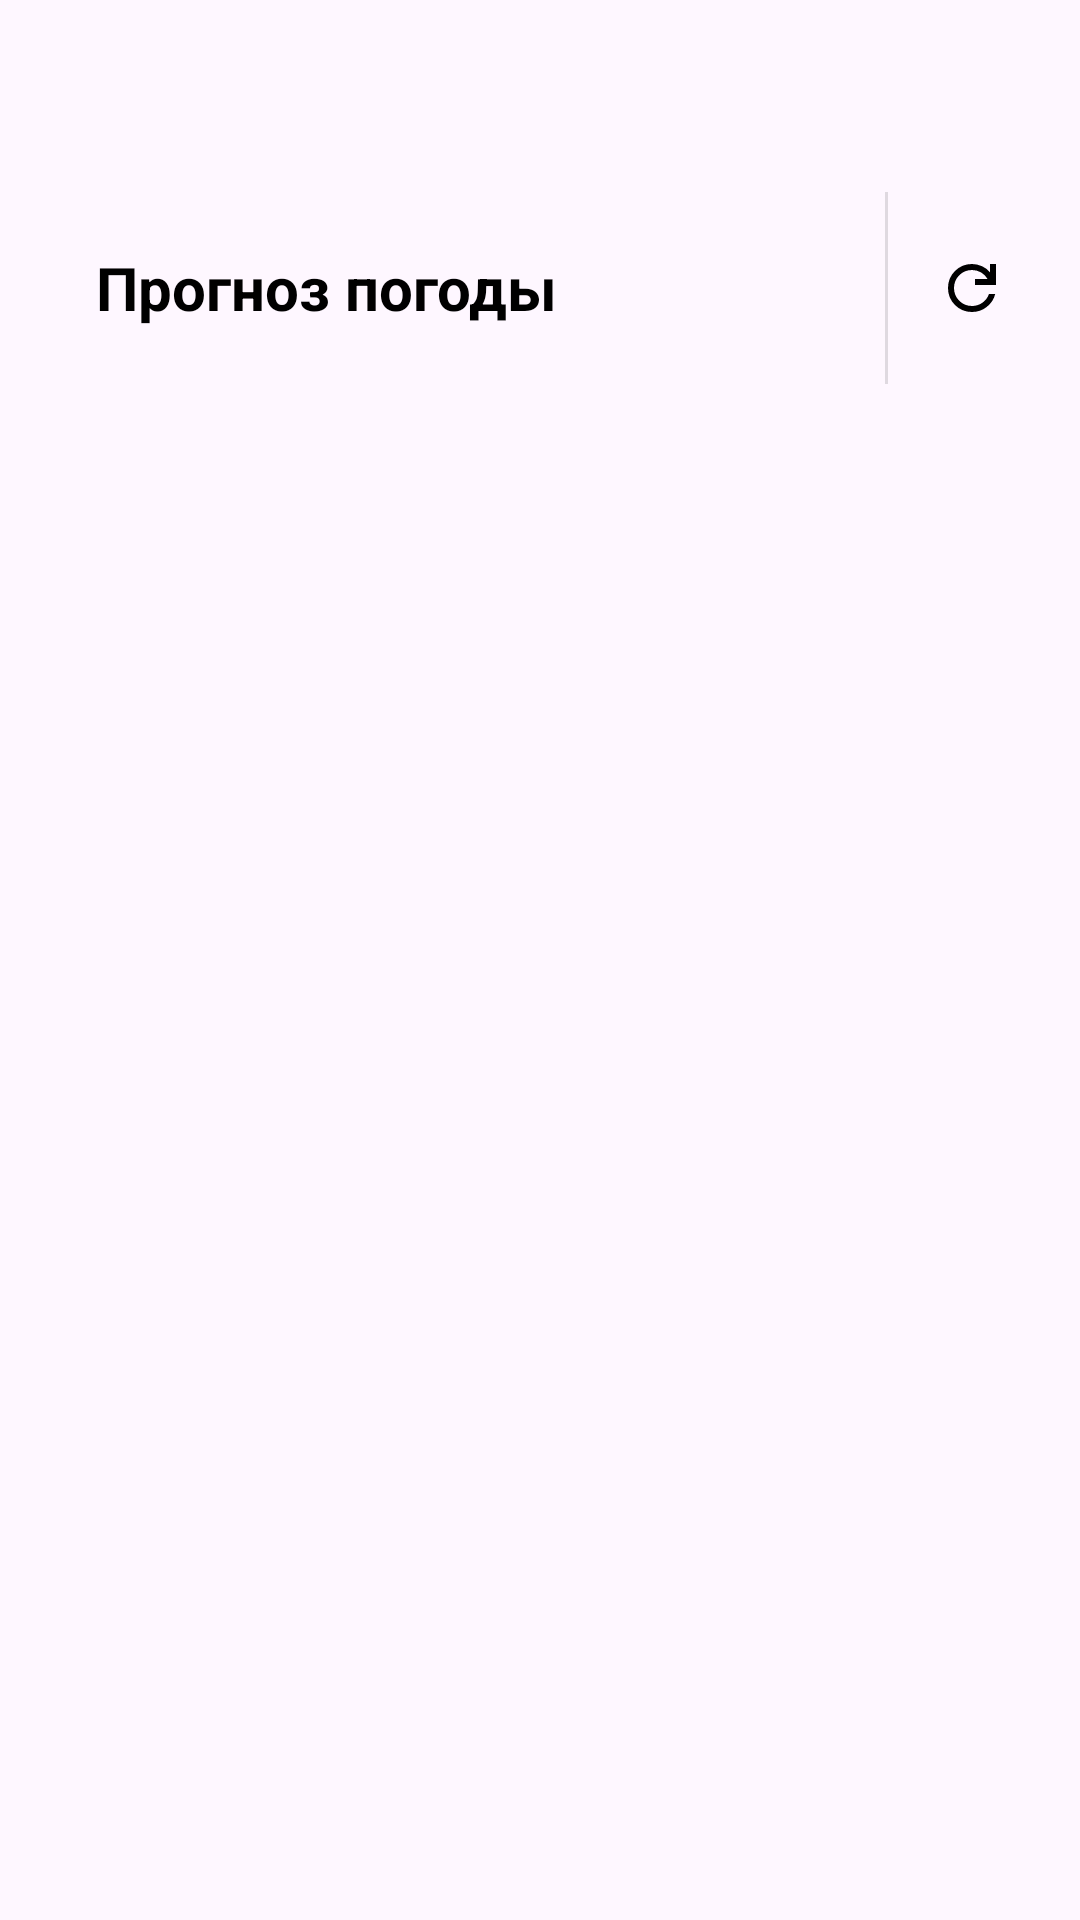

Layout XML and referenced resources for this Android screen:
<!-- AndroidManifest.xml: application theme Theme.Weather -->
<!-- res/layout/fragment_main.xml -->
<FrameLayout xmlns:android="http://schemas.android.com/apk/res/android"
    xmlns:app="http://schemas.android.com/apk/res-auto"
    android:layout_width="match_parent"
    android:layout_height="match_parent">

    <LinearLayout
        android:layout_width="match_parent"
        android:layout_height="match_parent"
        android:fitsSystemWindows="true"
        android:orientation="vertical"
        android:paddingTop="?attr/actionBarSize">

        <androidx.appcompat.widget.Toolbar
            android:id="@+id/topAppBar"
            android:layout_width="match_parent"
            android:layout_height="?attr/actionBarSize"
            android:elevation="4dp"
            android:theme="@style/ThemeOverlay.Material3.ActionBar">

            <TextView
                android:layout_width="wrap_content"
                android:layout_height="match_parent"
                android:gravity="center_vertical"
                android:paddingStart="16dp"
                android:text="@string/main_screen_title"
                android:textColor="@color/black"
                android:textSize="20sp"
                android:textStyle="bold" />

            <LinearLayout
                android:layout_width="wrap_content"
                android:layout_height="match_parent"
                android:layout_gravity="end"
                android:gravity="center_vertical|end"
                android:orientation="horizontal"
                android:paddingEnd="8dp"
                android:divider="?android:attr/dividerHorizontal"
                android:showDividers="middle">

                <ImageView
                    android:id="@+id/ivGoToCities"
                    android:layout_width="wrap_content"
                    android:layout_height="match_parent"
                    android:clickable="true"
                    android:focusable="true"
                    android:foreground="?attr/selectableItemBackgroundBorderless"
                    android:padding="16dp"
                    android:contentDescription="@string/go_to_cities"
                    android:src="@drawable/outline_add_24"
                    app:tint="@color/black" />

                <ImageView
                    android:id="@+id/ivRefresh"
                    android:layout_width="wrap_content"
                    android:layout_height="match_parent"
                    android:clickable="true"
                    android:focusable="true"
                    android:foreground="?attr/selectableItemBackgroundBorderless"
                    android:padding="16dp"
                    android:contentDescription="refresh"
                    android:src="@drawable/ic_refresh"
                    app:tint="@color/black" />
            </LinearLayout>

        </androidx.appcompat.widget.Toolbar>

        <androidx.recyclerview.widget.RecyclerView
            android:id="@+id/rvVisibleCities"
            android:layout_width="match_parent"
            android:layout_height="0dp"
            android:layout_weight="1"
            android:clipToPadding="false"
            android:padding="8dp"
            android:scrollbars="vertical" />
    </LinearLayout>

    <include
        android:id="@+id/snackbarLayout"
        layout="@layout/custom_snackbar"
        android:layout_width="match_parent"
        android:layout_height="wrap_content"
        android:layout_gravity="top"
        android:layout_marginTop="40dp"
        android:visibility="gone" />
</FrameLayout>
<!-- res/layout/custom_snackbar.xml (included above) -->
<LinearLayout
    xmlns:android="http://schemas.android.com/apk/res/android"
    android:id="@+id/snackbarContainer"
    android:layout_width="match_parent"
    android:layout_height="wrap_content"
    android:orientation="vertical"
    android:padding="16dp"
    android:layout_marginStart="16dp"
    android:layout_marginEnd="16dp"
    android:background="@drawable/bg_snackbar"
    android:gravity="center_vertical"
    android:visibility="gone">

    <TextView
        android:id="@+id/tvNoConnection"
        android:layout_width="match_parent"
        android:layout_height="wrap_content"
        android:text="@string/snackbar_no_connection"
        android:textColor="@android:color/white"
        android:textSize="14sp"
        android:padding="16dp"/>

    <TextView
        android:id="@+id/tvServerError"
        android:layout_width="match_parent"
        android:layout_height="wrap_content"
        android:text="@string/snackbar_server_error"
        android:textColor="@android:color/white"
        android:textSize="14sp"
        android:padding="16dp"/>
</LinearLayout>
<!-- resources referenced by this layout -->
<resources>
  <color name="black">#FF000000</color>
  <!-- drawable bg_snackbar (drawable) -->
  <?xml version="1.0" encoding="utf-8"?>
  <shape xmlns:android="http://schemas.android.com/apk/res/android"
      android:shape="rectangle">
  
      <solid android:color="#D32F2F" />
  
      <corners android:radius="12dp" />
  
      <padding
          android:left="16dp"
          android:top="12dp"
          android:right="16dp"
          android:bottom="12dp"/>
  </shape>
  <!-- drawable ic_refresh (drawable) -->
  <vector xmlns:android="http://schemas.android.com/apk/res/android" android:autoMirrored="true" android:height="24dp" android:viewportHeight="960" android:viewportWidth="960" android:width="24dp">
        
      <path android:fillColor="#e3e3e3" android:pathData="M480,800q-134,0 -227,-93t-93,-227q0,-134 93,-227t227,-93q69,0 132,28.5T720,270v-110h80v280L520,440v-80h168q-32,-56 -87.5,-88T480,240q-100,0 -170,70t-70,170q0,100 70,170t170,70q77,0 139,-44t87,-116h84q-28,106 -114,173t-196,67Z"/>
      
  </vector>
  <string name="go_to_cities">Города</string>
  <string name="main_screen_title">Прогноз погоды</string>
  <string name="snackbar_no_connection">Нет подключения к интернету</string>
  <string name="snackbar_server_error">Ошибка сервера. Попробуйте позже</string>
  <style name="Theme.Weather" parent="Theme.Material3.DayNight.NoActionBar">
  
      </style>
</resources>
